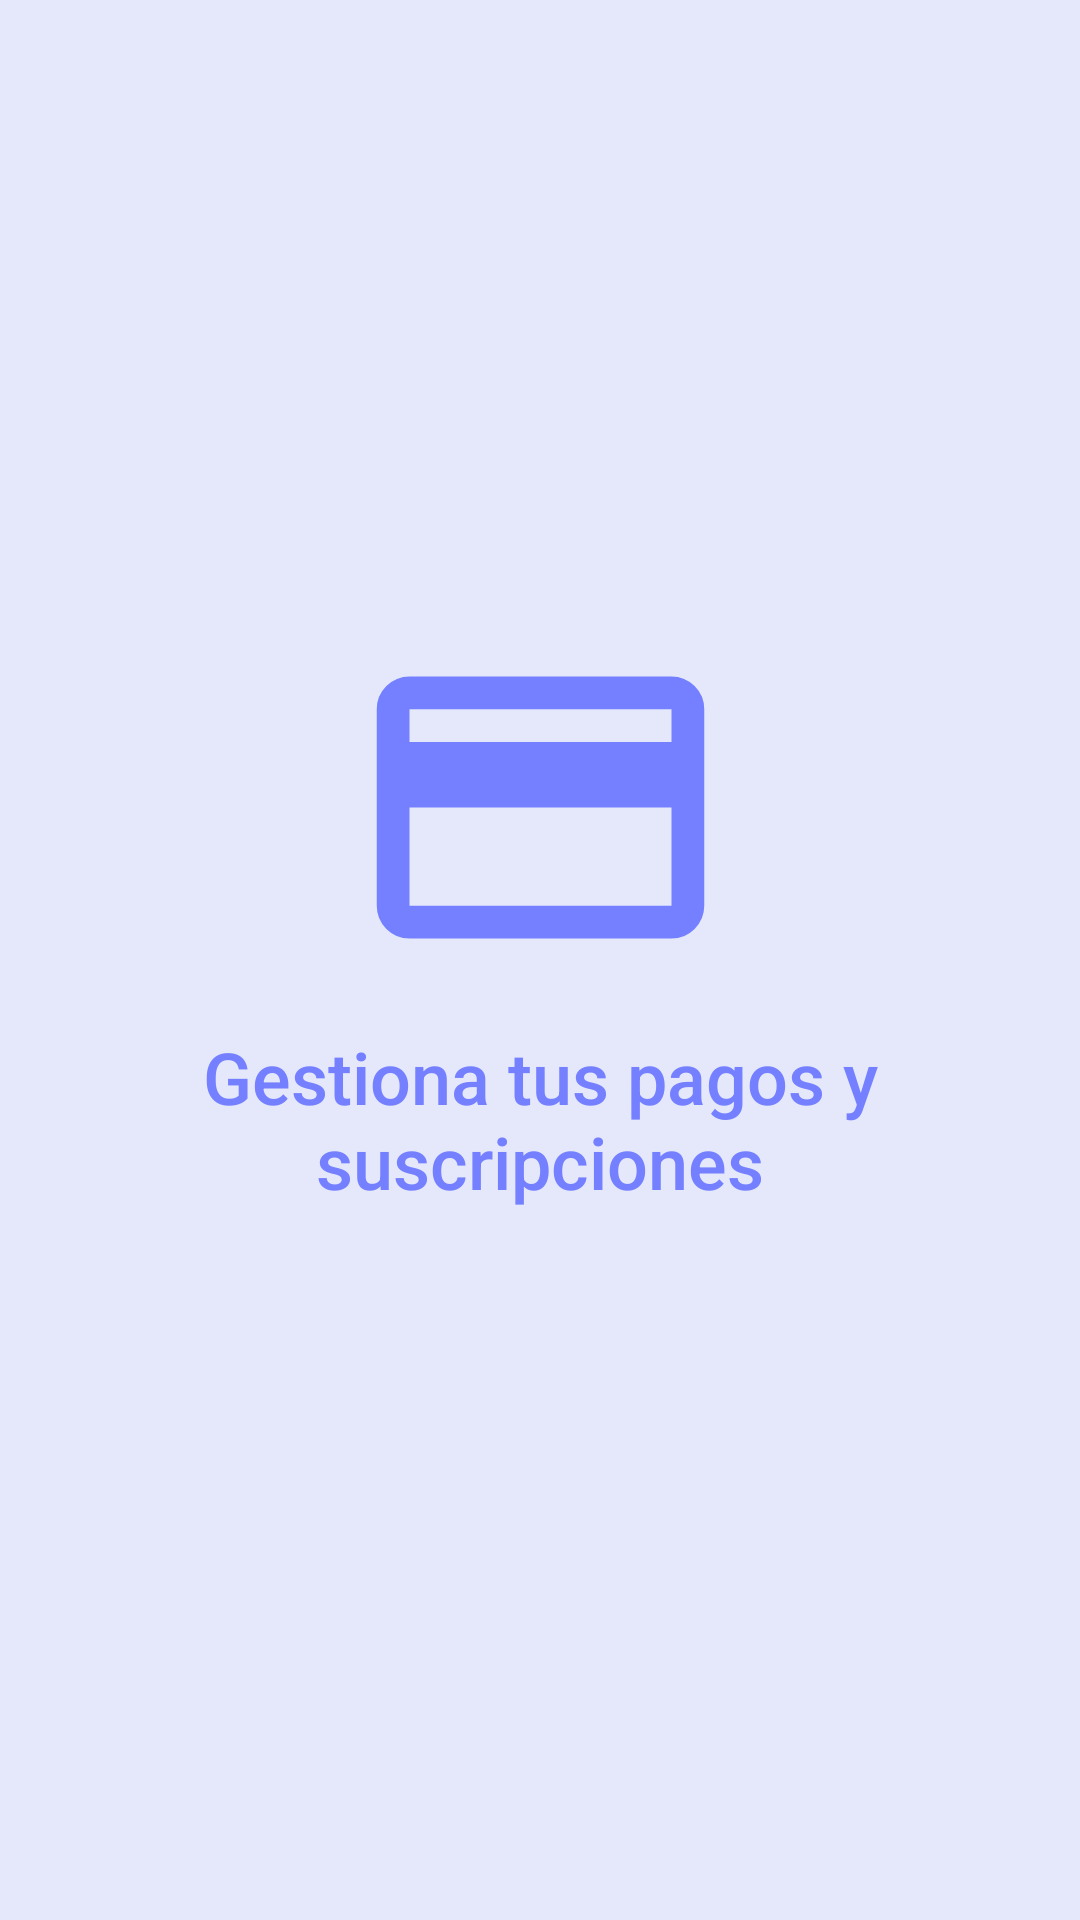

Write the Android layout XML for this screen, with the resource values it uses.
<!-- AndroidManifest.xml: application theme Theme.ClubDeportivo_Grupo10 -->
<!-- res/layout/publicidad_pantalla2.xml -->
<?xml version="1.0" encoding="utf-8"?>
<androidx.constraintlayout.widget.ConstraintLayout xmlns:android="http://schemas.android.com/apk/res/android"
    xmlns:app="http://schemas.android.com/apk/res-auto"
    xmlns:tools="http://schemas.android.com/tools"
    android:layout_width="match_parent"
    android:layout_height="match_parent"
    android:background="#E5E8FB">

    <ImageView
        android:id="@+id/imageView2"
        android:layout_width="154dp"
        android:layout_height="131dp"
        app:srcCompat="@drawable/ic_card"
        android:contentDescription="@null"
        app:layout_constraintBottom_toBottomOf="parent"
        app:layout_constraintEnd_toEndOf="parent"
        app:layout_constraintHorizontal_bias="0.5"
        app:layout_constraintStart_toStartOf="parent"
        app:layout_constraintTop_toTopOf="parent"
        app:layout_constraintVertical_bias="0.4" />

    <TextView
        android:id="@+id/textView2"
        android:layout_width="228dp"
        android:layout_height="69dp"
        android:fontFamily="sans-serif-medium"
        android:text="@string/gestiona_tus_pagos_y_suscripciones"
        android:textAlignment="center"
        android:textColor="#7480FF"
        android:textSize="24sp"
        app:layout_constraintBottom_toBottomOf="parent"
        app:layout_constraintEnd_toEndOf="parent"
        app:layout_constraintHorizontal_bias="0.5"
        app:layout_constraintStart_toStartOf="parent"
        app:layout_constraintTop_toTopOf="parent"
        app:layout_constraintVertical_bias="0.6" />
</androidx.constraintlayout.widget.ConstraintLayout>
<!-- resources referenced by this layout -->
<resources>
  <!-- drawable ic_card (drawable) -->
  <vector xmlns:android="http://schemas.android.com/apk/res/android"
      android:width="24dp"
      android:height="24dp"
      android:viewportWidth="960"
      android:viewportHeight="960">
    <path
        android:pathData="M880,240v480q0,33 -23.5,56.5T800,800L160,800q-33,0 -56.5,-23.5T80,720v-480q0,-33 23.5,-56.5T160,160h640q33,0 56.5,23.5T880,240ZM160,320h640v-80L160,240v80ZM160,480v240h640v-240L160,480ZM160,720v-480,480Z"
        android:fillColor="#7480FF"/>
  </vector>
  <string name="gestiona_tus_pagos_y_suscripciones">Gestiona tus pagos y suscripciones</string>
  <style name="Theme.ClubDeportivo_Grupo10" parent="Base.Theme.ClubDeportivo_Grupo10" />
  <style name="Base.Theme.ClubDeportivo_Grupo10" parent="Theme.Material3.DayNight.NoActionBar">
          
          <item name="colorPrimary">@color/my_light_primary</item>
  
      </style>
</resources>
